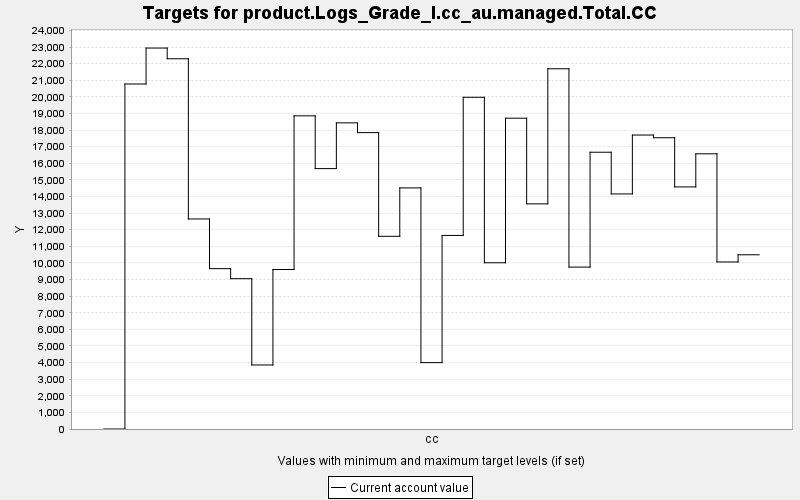

Source data for this figure (header and first rows):
TARGET, PERIOD, YEAR, PERIODWIDTH, MINIMUM, MAXIMUM, MINWEIGHT, MAXWEIGHT, CURRENT, SUMMARY
product.Logs_Grade_I.cc_au.managed.Total…, 0, 0, 10.0, 0.0, 10000, 1.0, 1.0, 0.0, 0.0
product.Logs_Grade_I.cc_au.managed.Total…, 1, 10, 10.0, 0.0, 10000, 1.0, 1.0, 20774, 0.0
product.Logs_Grade_I.cc_au.managed.Total…, 2, 20, 10.0, 0.0, 10000, 1.0, 1.0, 22939, 0.0
product.Logs_Grade_I.cc_au.managed.Total…, 3, 30, 10.0, 0.0, 10000, 1.0, 1.0, 22294, 0.0
product.Logs_Grade_I.cc_au.managed.Total…, 4, 40, 10.0, 0.0, 10000, 1.0, 1.0, 12647, 0.0
product.Logs_Grade_I.cc_au.managed.Total…, 5, 50, 10.0, 0.0, 10000, 1.0, 1.0, 9655, 0.0
product.Logs_Grade_I.cc_au.managed.Total…, 6, 60, 10.0, 0.0, 10000, 1.0, 1.0, 9051, 0.0
product.Logs_Grade_I.cc_au.managed.Total…, 7, 70, 10.0, 0.0, 10000, 1.0, 1.0, 3855, 0.0
product.Logs_Grade_I.cc_au.managed.Total…, 8, 80, 10.0, 0.0, 10000, 1.0, 1.0, 9603, 0.0
product.Logs_Grade_I.cc_au.managed.Total…, 9, 90, 10.0, 0.0, 10000, 1.0, 1.0, 18857, 0.0
product.Logs_Grade_I.cc_au.managed.Total…, 10, 100, 10.0, 0.0, 10000, 1.0, 1.0, 15680, 0.0
product.Logs_Grade_I.cc_au.managed.Total…, 11, 110, 10.0, 0.0, 10000, 1.0, 1.0, 18434, 0.0
product.Logs_Grade_I.cc_au.managed.Total…, 12, 120, 10.0, 0.0, 10000, 1.0, 1.0, 17846, 0.0
product.Logs_Grade_I.cc_au.managed.Total…, 13, 130, 10.0, 0.0, 10000, 1.0, 1.0, 11603, 0.0
product.Logs_Grade_I.cc_au.managed.Total…, 14, 140, 10.0, 0.0, 10000, 1.0, 1.0, 14517, 0.0
product.Logs_Grade_I.cc_au.managed.Total…, 15, 150, 10.0, 0.0, 10000, 1.0, 1.0, 3997, 0.0
product.Logs_Grade_I.cc_au.managed.Total…, 16, 160, 10.0, 0.0, 10000, 1.0, 1.0, 11656, 0.0
product.Logs_Grade_I.cc_au.managed.Total…, 17, 170, 10.0, 0.0, 10000, 1.0, 1.0, 19974, 0.0
product.Logs_Grade_I.cc_au.managed.Total…, 18, 180, 10.0, 0.0, 10000, 1.0, 1.0, 10010, 0.0
product.Logs_Grade_I.cc_au.managed.Total…, 19, 190, 10.0, 0.0, 10000, 1.0, 1.0, 18715, 0.0
product.Logs_Grade_I.cc_au.managed.Total…, 20, 200, 10.0, 0.0, 10000, 1.0, 1.0, 13556, 0.0
product.Logs_Grade_I.cc_au.managed.Total…, 21, 210, 10.0, 0.0, 10000, 1.0, 1.0, 21692, 0.0
product.Logs_Grade_I.cc_au.managed.Total…, 22, 220, 10.0, 0.0, 10000, 1.0, 1.0, 9749, 0.0
product.Logs_Grade_I.cc_au.managed.Total…, 23, 230, 10.0, 0.0, 10000, 1.0, 1.0, 16665, 0.0
product.Logs_Grade_I.cc_au.managed.Total…, 24, 240, 10.0, 0.0, 10000, 1.0, 1.0, 14154, 0.0
product.Logs_Grade_I.cc_au.managed.Total…, 25, 250, 10.0, 0.0, 10000, 1.0, 1.0, 17701, 0.0
product.Logs_Grade_I.cc_au.managed.Total…, 26, 260, 10.0, 0.0, 10000, 1.0, 1.0, 17539, 0.0
product.Logs_Grade_I.cc_au.managed.Total…, 27, 270, 10.0, 0.0, 10000, 1.0, 1.0, 14577, 0.0
product.Logs_Grade_I.cc_au.managed.Total…, 28, 280, 10.0, 0.0, 10000, 1.0, 1.0, 16571, 0.0
product.Logs_Grade_I.cc_au.managed.Total…, 29, 290, 10.0, 0.0, 10000, 1.0, 1.0, 10057, 0.0
product.Logs_Grade_I.cc_au.managed.Total…, 30, 300, 10.0, 0.0, 10000, 1.0, 1.0, 10491, 0.0
